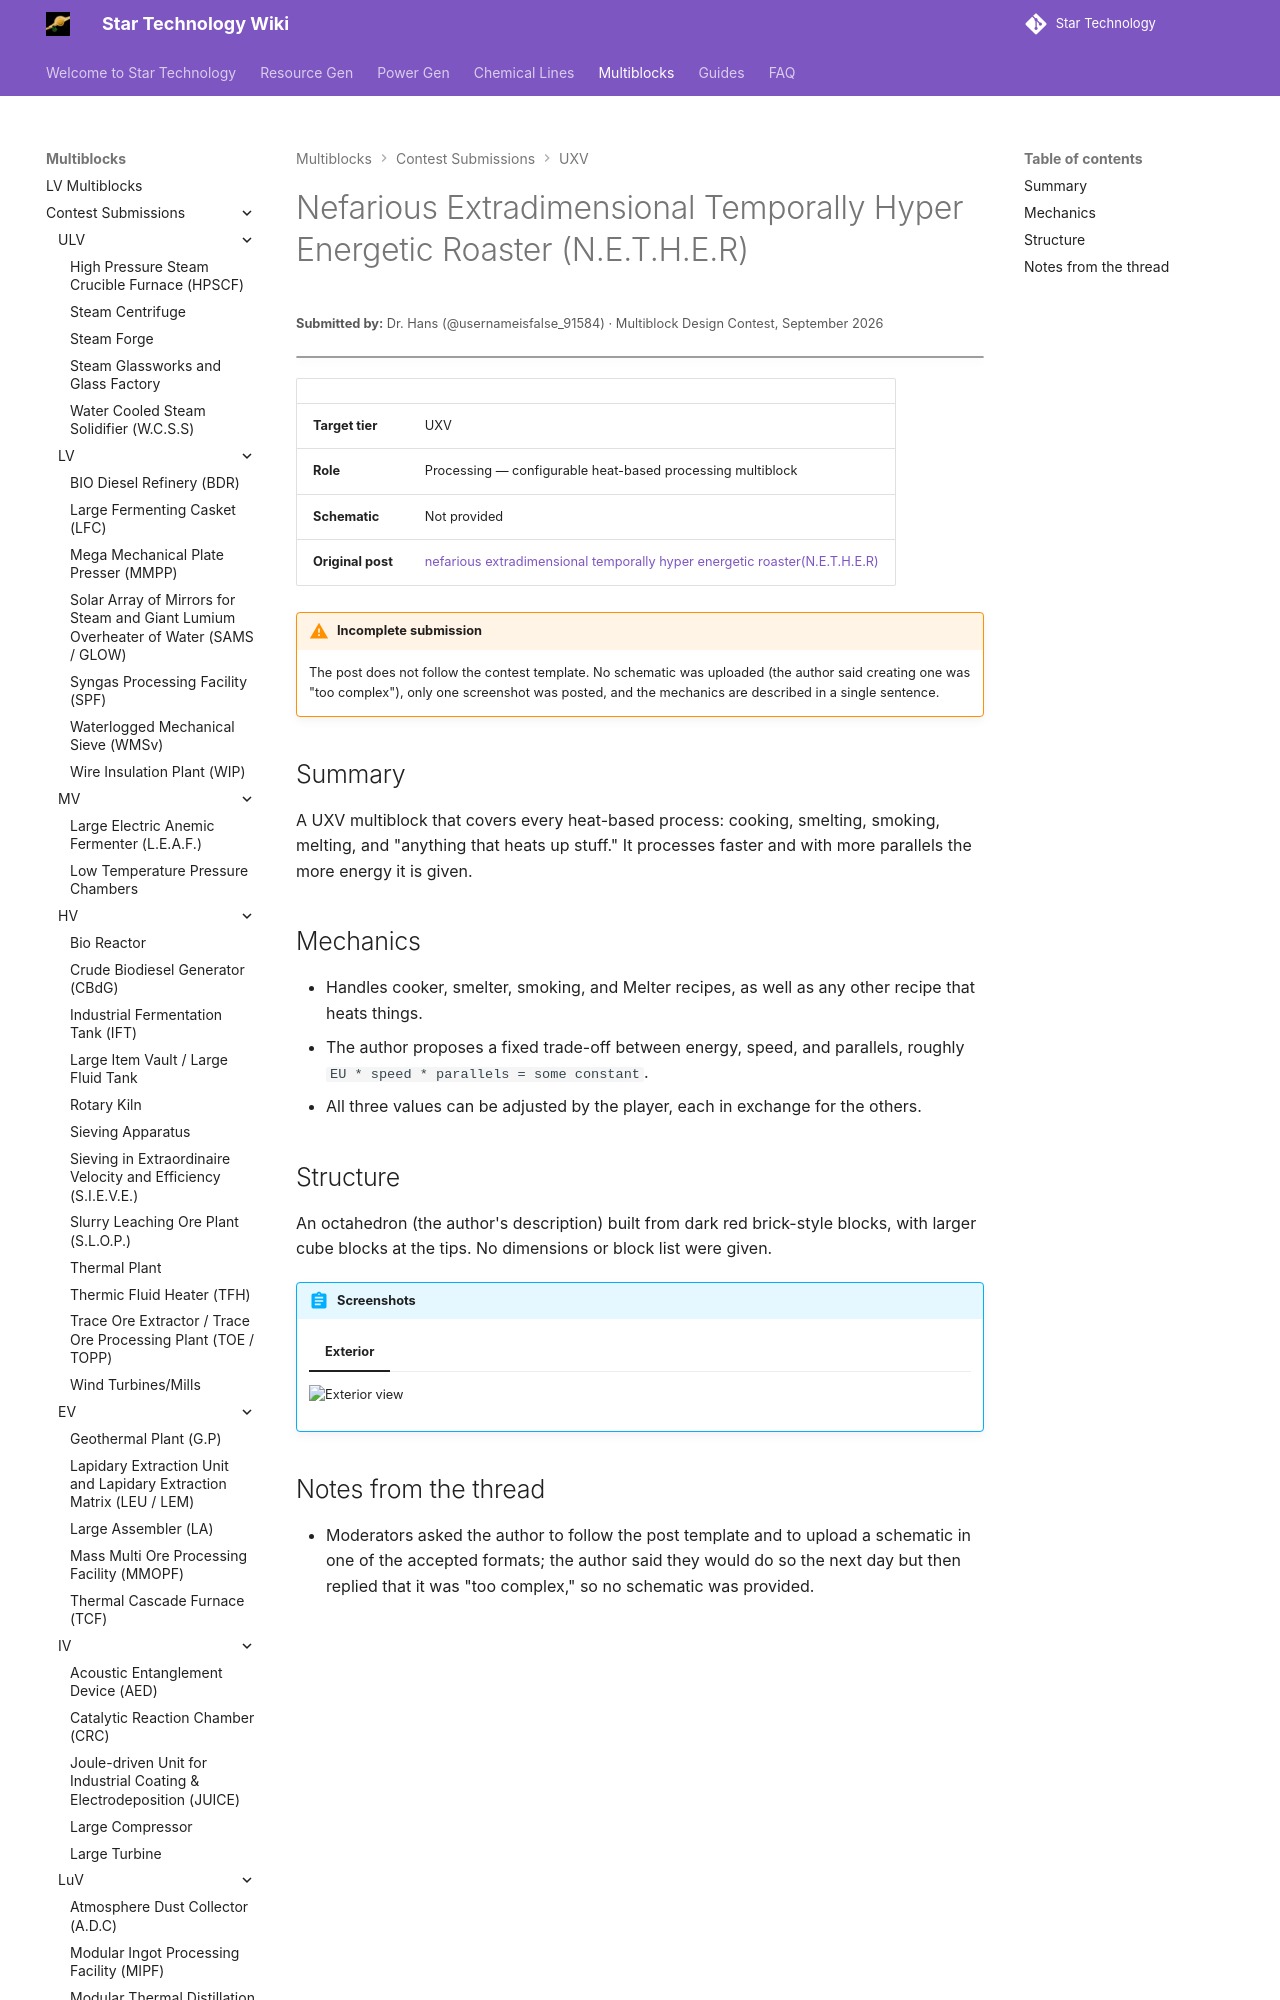

repository: StarT-Dev-Team/StarT-Wiki · page: Multiblocks/Contest/nefarious-extradimensional-roaster/index.html · generator: mkdocs

---
title: Nefarious Extradimensional Temporally Hyper Energetic Roaster
author: Dr. Hans
---

# Nefarious Extradimensional Temporally Hyper Energetic Roaster (N.E.T.H.E.R)
<small>**Submitted by:** Dr. Hans (@usernameisfalse_91584) · Multiblock Design Contest, September 2026</small>

!!! quote ""

| | |
|---|---|
| **Target tier** | <UXV>UXV</UXV> |
| **Role** | Processing — configurable heat-based processing multiblock |
| **Schematic** | Not provided |
| **Original post** | [nefarious extradimensional temporally hyper energetic roaster(N.E.T.H.E.R)](https://discord.com/channels/1177211394039484477/1552787947244224583) |

!!! warning "Incomplete submission"
